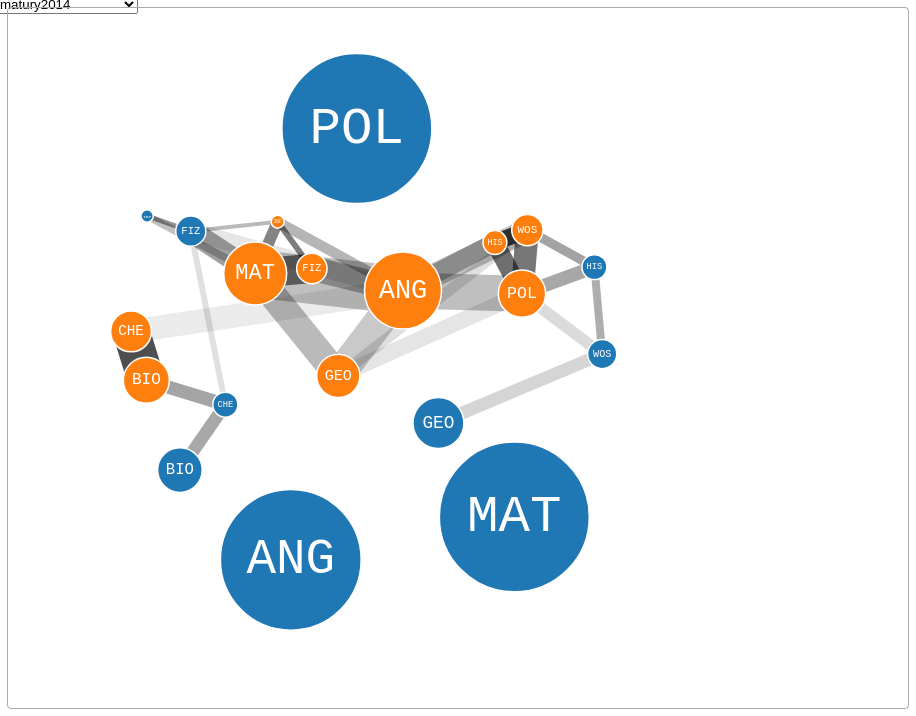
D3 v3 page, settled after 360 driven frames (6 s of simulated time); the page loaded 1 data file(s).


// ── js/coincidence_graph.js
/* global d3 Tooltip */

function CoincidenceGraph(selector) {
  "use strict";

  var width = 900,
      height = 700;

  var svg = d3.select(selector).append("svg")
    .attr("width", width)
    .attr("height", height);

  var g = svg.append("g");

  var tooltip = new Tooltip(selector);

  var siNumberApprox = function (x) {
    var prefix = d3.formatPrefix(x);
    var scaled = prefix.scale(x);
    return scaled.toFixed(scaled < 10 ? 1 : 0) + prefix.symbol;
  };

  this.loadCSV = function (path) {
    d3.csv(path, function (error, data) {
      return data; // TODO
    });
  };

  this.draw = function (graph, options) {

    var options = options || {};
    var maxSize = options.maxSize || 75;
    var baseCharge = options.baseCharge || -70;
    var eoThresholdMin = options.eoThresholdMin || 1.25;
    var muteCategory = options.muteCategory || false;

    this.categories = _.chain(graph.nodes)
      .countBy('category')
      .keys()
      .value();

    var colors = d3.scale.category10()
      .domain(this.categories);

    graph.links = graph.links.sort(function (a, b) {
      return b.count - a.count;
    });

    // but it hides some data...
    graph.links = graph.links.filter(function (e) {
      return e.oe > eoThresholdMin; // || e.oe < 0.5;
    });

    var sizeScale = d3.scale.sqrt()
      .domain([0, d3.max(graph.nodes, function (d) { return d.count; })])
      .range([0, maxSize]);

    var maxOe = d3.max(graph.links, function (e) { return e.oe; });

    var opacityScale = d3.scale.log()
      .domain([1, maxOe])
      .range([0, 0.75]);

    var force = d3.layout.force()
        .charge(function (d) { return baseCharge * sizeScale(d.count); })
        .linkDistance(0)
        .gravity(0.4)
        .size([width - 200, height])
        .linkStrength(function (e) {
          return e.oe > 1 ? (e.oe - 1) / (maxOe - 1) : 0;
        })
        .nodes(graph.nodes)
        .links(graph.links);

    var link = g.selectAll(".link")
      .data(graph.links)  // sort it
      .enter().append("line")
        .attr("class", "link")
        .style("stroke-width", function (e) { return 2 * sizeScale(e.count); })
        .style("opacity", function (e) { return opacityScale(e.oe); })
        .on("mouseover", function (e) {
          if (muteCategory && !!e.source.category && !!e.target.category) {
            // do przemyślenia
            var text = siNumberApprox(e.count).replace("k", " tys.") + " zdajacych zarazem:<br>" +
                       e.source.category + ": " + e.source.name + " i " + e.target.category + ": " + e.target.name + "<br><br>" +
                       e.oe.toFixed(1) + "x bardziej prawdopodobna kombinacja niz losowo";
          } else {
            var text = siNumberApprox(e.count).replace("k", " tys.") + " zdajacych zarazem:<br>" +
                       e.source.name + " i " + e.target.name + "<br><br>" +
                       e.oe.toFixed(1) + "x bardziej prawdopodobna kombinacja niz losowo";
          }
          tooltip.show(text);
        })
        .on("mouseout", function () {
          tooltip.out();
        });

    var node = g.selectAll(".node")
      .data(graph.nodes)
      .enter().append("circle")
        .attr("class", "node")
        .attr("r", function (d) { return sizeScale(d.count); })
        .style("fill", function (d) {
          return colors(d.category);
        })
        .on("mouseover", function (d) {
          tooltip.show(siNumberApprox(d.count).replace("k", " tys.") + " zdajacych:<br>" + d.name);
        })
        .on("mouseout", function () {
          tooltip.out();
        });

    var label = g.selectAll(".label")
      .data(graph.nodes)
      .enter().append("text")
        .attr("class", "label")
        .style("font-size", function (d) { return 0.7 * sizeScale(d.count); })
        .text(function (d) { return d.label; });

    var drag = force.drag();
    node.call(drag);

    force.start();

    force.on("tick", function() {
        node.attr("cx", function(d) { return d.x; })
            .attr("cy", function(d) { return d.y; });

        label.attr("x", function(d) { return d.x; })
             .attr("y", function(d) { return d.y; });

        link.attr("x1", function(e) { return e.source.x; })
            .attr("y1", function(e) { return e.source.y; })
            .attr("x2", function(e) { return e.target.x; })
            .attr("y2", function(e) { return e.target.y; });
    });

  };

  this.createLegend = function () {

    var colors = d3.scale.category10()
      .domain(this.categories);

    var legend = new Legend(selector + " svg");

    legend.g.attr("transform", "translate(650, 50)");

    var legendList = this.categories.map(function (cat) {
      return {name: cat, color: colors(cat)};
    })

    legend.create(legendList);

  };

  this.remove = function () {
    svg.remove();
  }

}

// ── js/main.js
/* global d3 CoincidenceGraph */

var main = {};

var wybor = d3.select("body").append('select')
  .attr('id', 'koincydencje')
  .on('change', function (x, y) {
    main.cGraph.remove();
    toLoad[d3.select(this).node().value]();
  });

wybor.append('option')
  .attr('value', "matury2014")
  .text("matury2014");

wybor.append('option')
  .attr('value', "olimpiady")
  .text("olimpiady");

wybor.append('option')
  .attr('value', "demograficznie2014")
  .text("demograficznie2014");

var toLoad = {

  "matury2014": function () {
    d3.json("data/wspolwyst_matury2014.json", function (error, data) {

      // dodawanie etykiet
      data.nodes.forEach(function (node) {

        if (node.name.indexOf("j_") !== -1) {
          node.label = node.name.slice(2, 5).toUpperCase();
        } else {
          node.label = node.name.slice(0, 3).toUpperCase();
        }

        node.name = node.name.replace("j_", "j. ").replace("_", " ");

        if (node.name.indexOf("rozszerzona") !== -1) {
          node.category = "rozszerzona";
        } else {
          node.category = "podstawowa";
        }
        
      });

      main.cGraph = new CoincidenceGraph("#d3graph");
      main.cGraph.draw(data);
      main.cGraph.createLegend();

    });
  },

  "olimpiady": function () {
    d3.csv("data/olimpiady_koincydencje.csv", function (error, data) {
      
      var name;
      var nameTo;
      var nodes = [];
      var nodeIndex = {};
      var totalNumber = 1683683; // 2010 to 2014 (5 years)

      data.forEach(function (row) {
        name = row[""];
        nodeIndex[name] = nodes.length;
        nodes.push({name: name, count: +row[name]});
      });

      var links = [];
      data.forEach(function (row) {
        name = row[""];
        for (nameTo in row) {
          if (nameTo !== "" && name < nameTo) {
            links.push({
              source: nodeIndex[name],
              target: nodeIndex[nameTo],
              count:  +row[nameTo],
              oe:     (+row[nameTo] * totalNumber)/(nodes[nodeIndex[name]].count * nodes[nodeIndex[nameTo]].count)
            })
          }
        }
      });

      // dodawanie etykiet
      nodes.forEach(function (node) {

        if (node.name.indexOf("j. ") !== -1) {
          node.label = node.name.slice(3, 6).toUpperCase();
        } else if (node.name.indexOf("z ") !== -1) {
          node.label = node.name.slice(2, 5).toUpperCase();
        } else {
          node.label = node.name.slice(0, 3).toUpperCase();
        }

        node.name = node.name.replace("j_", "j. ").replace("_", " ");
      });

      main.cGraph = new CoincidenceGraph("#d3graph");
      main.cGraph.draw({nodes: nodes, links: links}, {maxSize: 50, baseCharge: -100, muteCategory: true});

    });
  },

  "demograficznie2014": function () {
    d3.json("data/koincydencje_demograficzne.json", function (error, data) {

      data.nodes.forEach(function (node) {
        node.label = node.name.slice(0, 4).toLowerCase();
      });

      main.cGraph = new CoincidenceGraph("#d3graph");
      main.cGraph.draw(data, {eoThresholdMin: 1.05, maxSize: 50, baseCharge: -100});
      main.cGraph.createLegend();

    });
  },

};

toLoad["matury2014"]();

// ── js/tooltip.js
function Tooltip(parentDom) {

  var tooltip = d3.select(parentDom)
    .append('div')
      .attr('class', 'tooltip')
      .style('opacity', 1e-6);

  this.show = function (html) {
    tooltip.style('opacity', 0.8)
      .style('left', (d3.event.pageX + 15) + 'px')
      .style('top', (d3.event.pageY + 8) + 'px')
      .html(html);
  };

  this.out = function () {
    tooltip
      .style('opacity', 1e-6);
  };

  this.destory = function () {
    tooltip.remove();
  };

}


### data: data/wspolwyst_matury2014.json
{
 "links": [
  {
   "oe": 0.0,
   "count": 0.0,
   "source": 0,
   "target": 1
  },
  {
   "oe": 2.896,
   "count": 2153.0,
   "source": 0,
   "target": 2
  },
  {
   "oe": 0.4776,
   "count": 946.0,
   "source": 0,
   "target": 3
  },
  {
   "oe": 0.4093,
   "count": 440.0,
   "source": 0,
   "target": 4
  },
  {
   "oe": 0.1036,
   "count": 114.0,
   "source": 0,
   "target": 5
  },
  {
   "oe": 0.9024,
   "count": 2778.0,
   "source": 0,
   "target": 6
  },
  {
   "oe": 0.4453,
   "count": 989.0,
   "source": 0,
   "target": 7
  },
  {
   "oe": 0.5761,
   "count": 427.0,
   "source": 0,
   "target": 8
  },
  "... 182 more items"
 ],
 "nodes": [
  {
   "count": 26731.0,
   "name": "biologia_podstawowa"
  },
  {
   "count": 28369.0,
   "name": "biologia_rozszerzona"
  },
  {
   "count": 8394.0,
   "name": "chemia_podstawowa"
  },
  {
   "count": 22365.0,
   "name": "chemia_rozszerzona"
  },
  {
   "count": 12138.0,
   "name": "fizyka_podstawowa"
  },
  {
   "count": 12421.0,
   "name": "fizyka_rozszerzona"
  },
  {
   "count": 34759.0,
   "name": "geografia_podstawowa"
  },
  {
   "count": 25074.0,
   "name": "geografia_rozszerzona"
  },
  "... 12 more items"
 ]
}